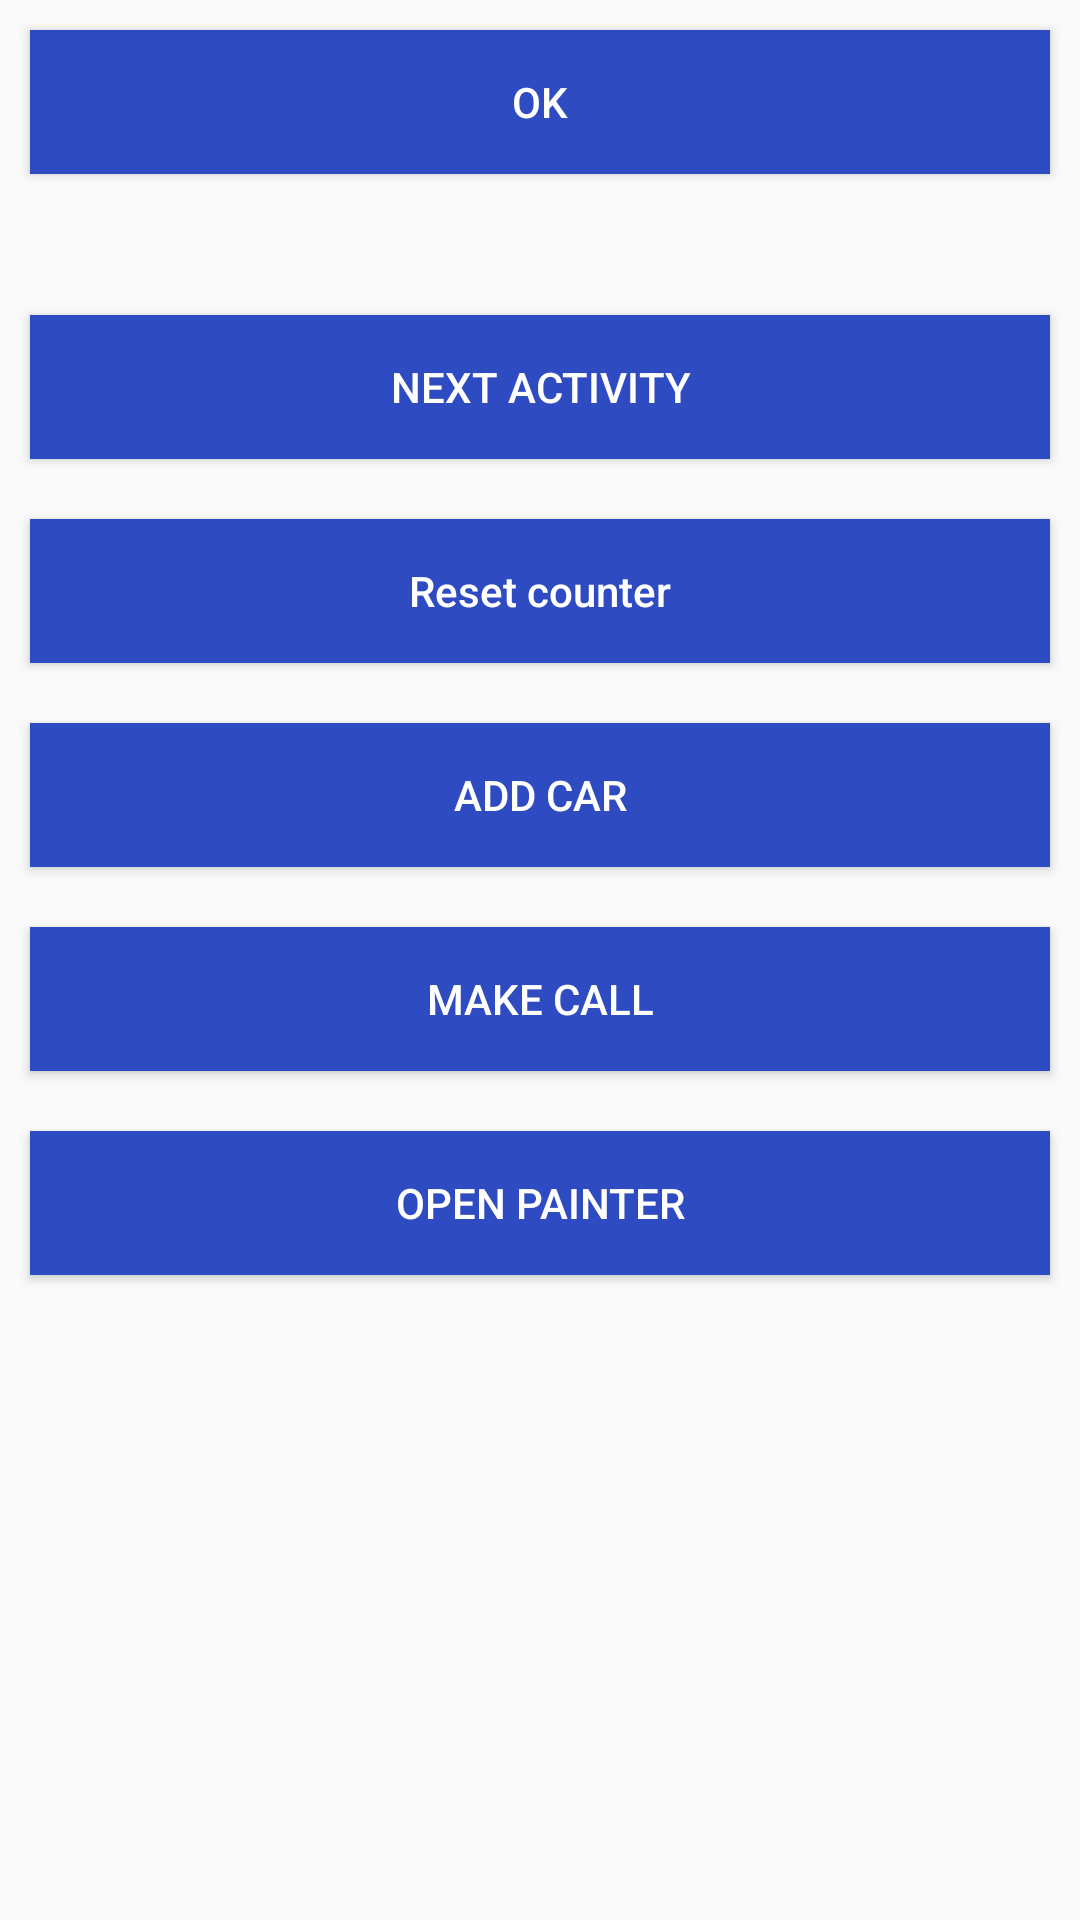

Layout XML and referenced resources for this Android screen:
<!-- AndroidManifest.xml: application theme AppTheme -->
<!-- res/layout/activity_main.xml -->
<?xml version="1.0" encoding="utf-8"?>
<RelativeLayout xmlns:android="http://schemas.android.com/apk/res/android"
    xmlns:tools="http://schemas.android.com/tools"
    android:layout_width="match_parent"
    android:layout_height="match_parent"
    android:id="@+id/background"
    tools:context=".MainActivity">

    <Button
        android:layout_width="match_parent"
        android:layout_height="wrap_content"
        android:layout_centerHorizontal="true"
        android:id="@+id/button1"
        android:layout_margin="10dp"
        android:text="@string/counter"
        android:background="@color/blue"
        android:textColor="@color/white"/>

    <TextView
        android:layout_width="match_parent"
        android:layout_height="wrap_content"
        android:layout_below="@+id/button1"
        android:id="@+id/counter_text"
        tools:text="test"
        android:textAlignment="center"
        android:textSize="20sp"
        android:textStyle="bold"/>

    <Button
        android:layout_width="match_parent"
        android:layout_height="wrap_content"
        android:layout_centerHorizontal="true"
        android:id="@+id/next_act"
        android:layout_below="@+id/counter_text"
        android:layout_margin="10dp"
        android:text="@string/next_activity"
        android:background="@color/blue"
        android:textColor="@color/white"/>


    <Button
        android:layout_width="match_parent"
        android:layout_height="wrap_content"
        android:layout_centerHorizontal="true"
        android:id="@+id/reset"
        android:layout_below="@+id/next_act"
        android:layout_margin="10dp"
        android:text="@string/reset"
        android:textAllCaps="false"
        android:background="@color/blue"
        android:textColor="@color/white"/>

    <Button
    android:layout_width="match_parent"
    android:layout_height="wrap_content"
    android:layout_centerHorizontal="true"
    android:id="@+id/add_car"
    android:layout_below="@+id/reset"
    android:layout_margin="10dp"
    android:text="@string/add_car"
    android:background="@color/blue"
    android:textColor="@color/white"/>

    <Button
        android:layout_width="match_parent"
        android:layout_height="wrap_content"
        android:layout_centerHorizontal="true"
        android:id="@+id/makeCall"
        android:layout_below="@+id/add_car"
        android:layout_margin="10dp"
        android:text="@string/makeCall"
        android:background="@color/blue"
        android:textColor="@color/white"/>

    <Button
        android:layout_width="match_parent"
        android:layout_height="wrap_content"
        android:layout_centerHorizontal="true"
        android:id="@+id/painter"
        android:layout_below="@+id/makeCall"
        android:layout_margin="10dp"
        android:text="@string/painter"
        android:background="@color/blue"
        android:textColor="@color/white"/>

</RelativeLayout>
<!-- resources referenced by this layout -->
<resources>
  <color name="blue">#2e4bc1</color>
  <color name="white">#ffffff</color>
  <string name="add_car">Add car</string>
  <string name="counter">OK</string>
  <string name="makeCall">Make Call</string>
  <string name="next_activity">Next Activity</string>
  <string name="painter">Open painter</string>
  <string name="reset">Reset counter</string>
  <style name="AppTheme" parent="Theme.AppCompat.Light.NoActionBar">
          
          <item name="colorPrimary">@color/colorPrimary</item>
          <item name="colorPrimaryDark">@color/colorPrimaryDark</item>
          <item name="colorAccent">@color/colorAccent</item>
      </style>
  <color name="colorPrimary">#008577</color>
  <color name="colorPrimaryDark">#00574B</color>
  <color name="colorAccent">#D81B60</color>
</resources>
